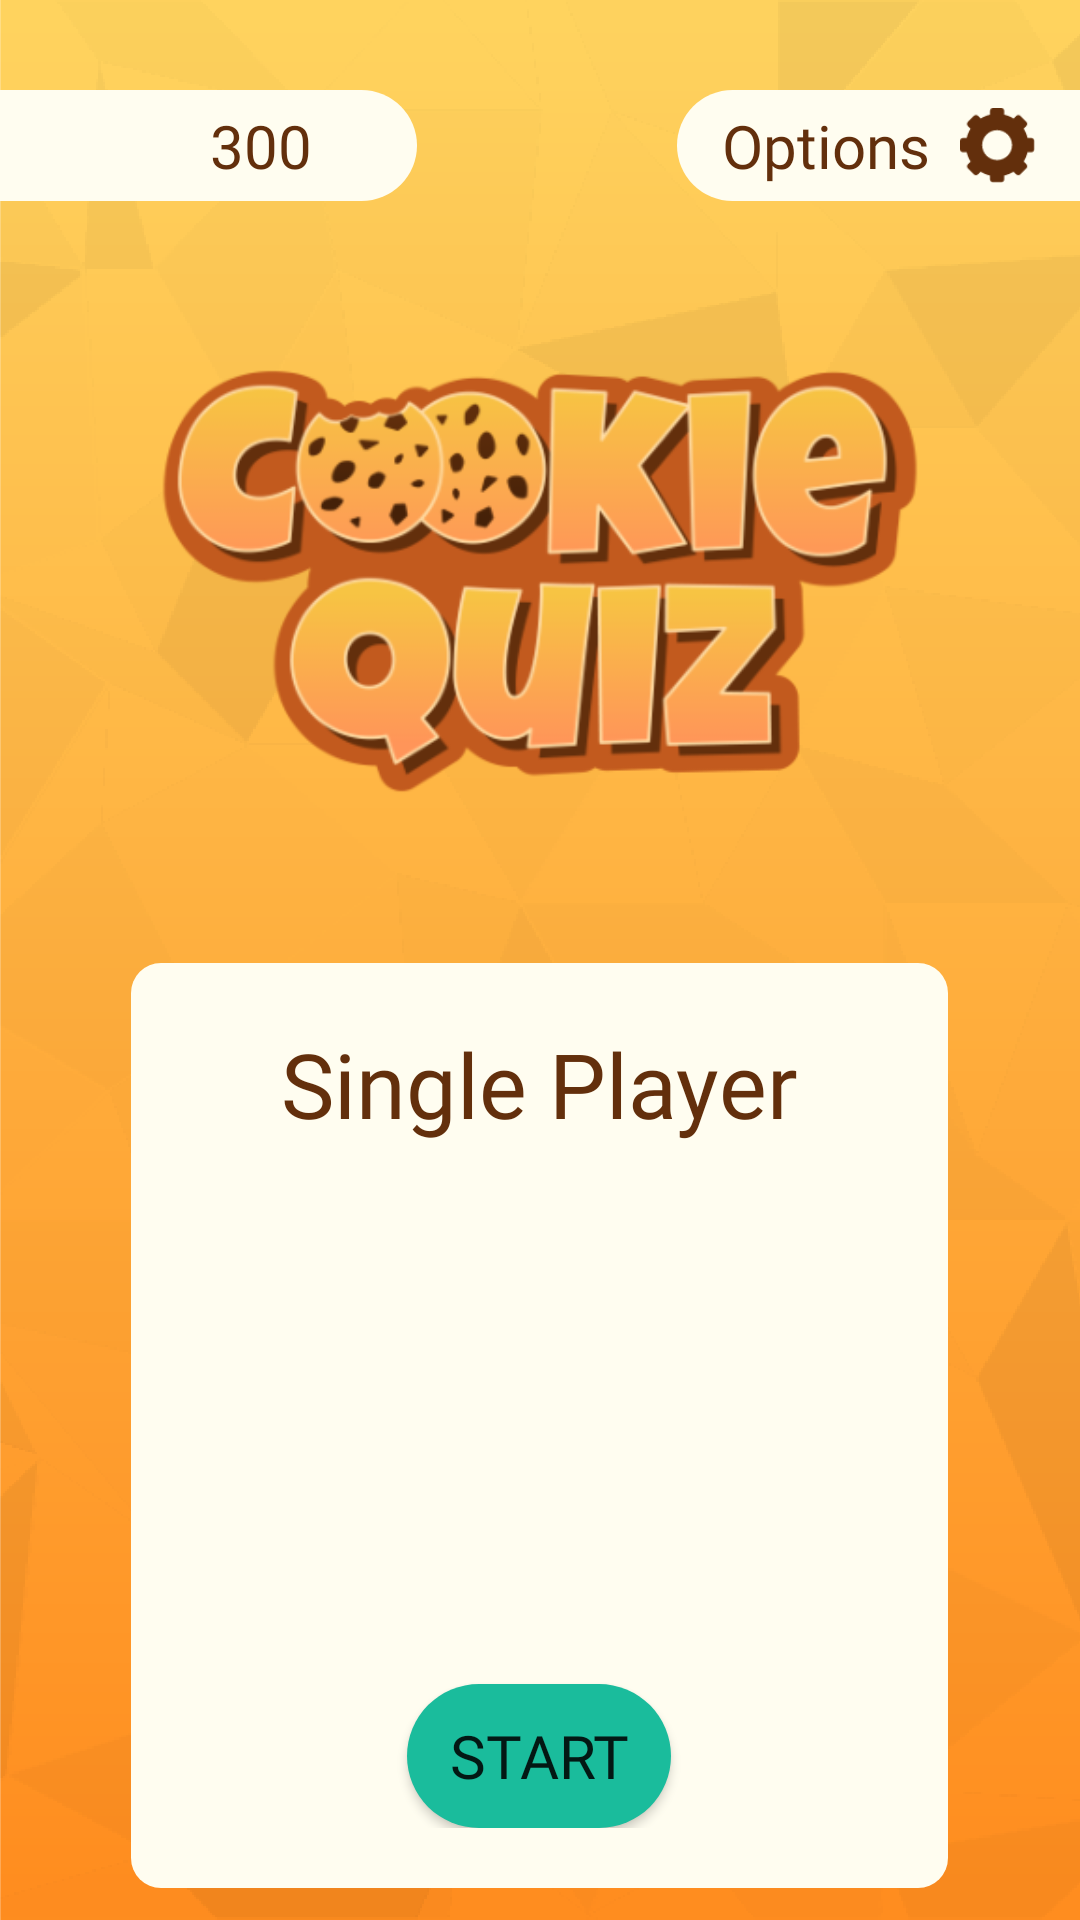

Produce the Android XML layout that renders to this screen, including the resource entries it uses.
<!-- AndroidManifest.xml: application theme Theme.CookieQuiz -->
<!-- res/layout/activity_main.xml -->
<?xml version="1.0" encoding="utf-8"?>
<RelativeLayout xmlns:android="http://schemas.android.com/apk/res/android"
    xmlns:app="http://schemas.android.com/apk/res-auto"
    xmlns:tools="http://schemas.android.com/tools"
    android:layout_width="match_parent"
    android:layout_height="match_parent"
    android:background="@drawable/background"
    tools:context=".MainActivity">

<RelativeLayout
    android:id="@+id/actMain_buttonsTop"
    android:layout_width="match_parent"
    android:layout_height="wrap_content">
    <RelativeLayout
        android:id="@+id/actMain_noCookie"
        android:background="@drawable/button2"
        android:layout_width="wrap_content"
        android:layout_height="wrap_content"
        android:layout_marginTop="30dp"
        android:padding="5dp"
        >

        <ImageView
            android:id="@+id/actMain_noCookie_Cookie"
            android:layout_width="25dp"
            android:layout_height="25dp"
            android:src="@drawable/one_cookie"
            android:layout_centerVertical="true"
            android:layout_marginStart="10dp"
            android:contentDescription="@string/cookie" />
        <TextView
            android:id="@+id/actMain_noCookie_text"
            android:layout_width="wrap_content"
            android:layout_height="wrap_content"
            android:text="@string/prompt_no_cookie"
            android:layout_centerVertical="true"
            android:layout_toEndOf="@+id/actMain_noCookie_Cookie"
            android:fontFamily="@font/luckiest_guy"
            android:textSize="20sp"
            android:textColor="@color/brown"
            android:layout_marginStart="30dp"
            android:layout_marginEnd="30dp"
            />
    </RelativeLayout>

    <RelativeLayout
        android:id="@+id/actMain_options"
        android:background="@drawable/button3"
        android:layout_width="wrap_content"
        android:layout_height="wrap_content"
        android:layout_marginTop="30dp"
        android:padding="5dp"
        android:layout_alignParentEnd="true"
        android:onClick="logout"
        >

        <ImageView
            android:id="@+id/actMain_options_icon"
            android:layout_width="25dp"
            android:layout_height="25dp"
            android:src="@drawable/options"
            android:layout_centerVertical="true"
            android:layout_marginEnd="10dp"
            android:layout_toEndOf="@+id/actMain_otpions_text"
            android:contentDescription="@string/options" />
        <TextView
            android:id="@+id/actMain_otpions_text"
            android:layout_width="wrap_content"
            android:layout_height="wrap_content"
            android:text="@string/options"
            android:layout_centerVertical="true"
            android:fontFamily="@font/luckiest_guy"
            android:textSize="20sp"
            android:textColor="@color/brown"
            android:layout_marginStart="10dp"
            android:layout_marginEnd="10dp"
            />
    </RelativeLayout>
</RelativeLayout>

    <ImageView
        android:id="@+id/actMain_logo"
        android:layout_width="wrap_content"
        android:layout_height="wrap_content"
        android:layout_below="@+id/actMain_buttonsTop"
        android:layout_marginStart="40dp"
        android:layout_marginEnd="40dp"
        android:src="@drawable/logo"
        android:contentDescription="@string/logo" />

    <RelativeLayout
        android:id="@+id/actMain_SinglePlayer"
        android:background="@drawable/card"
        android:layout_width="wrap_content"
        android:layout_height="wrap_content"
        android:padding="20dp"
        android:layout_below="@+id/actMain_logo"
        android:layout_centerHorizontal="true"
        >
        <TextView
            android:id="@+id/actMain_SinglePlayer_text"
            android:layout_width="wrap_content"
            android:layout_height="wrap_content"
            android:text="@string/prompt_single_player"
            android:layout_centerHorizontal="true"
            android:fontFamily="@font/luckiest_guy"
            android:textSize="30sp"
            android:textColor="@color/brown"
            android:layout_marginStart="30dp"
            android:layout_marginEnd="30dp"
            />
        <ImageView
            android:id="@+id/actMain_SinglePlayer_Cookie"
            android:layout_width="wrap_content"
            android:layout_height="130dp"
            android:src="@drawable/one_cookie"
            android:layout_marginTop="20dp"
            android:layout_centerHorizontal="true"
            android:layout_below="@+id/actMain_SinglePlayer_text"
            android:contentDescription="@string/cookie" />
        <Button
            android:id="@+id/actMain_SinglePlayer_Button"
            android:layout_width="wrap_content"
            android:layout_height="wrap_content"
            android:layout_centerHorizontal="true"
            android:layout_below="@+id/actMain_SinglePlayer_Cookie"
            android:layout_marginTop="30dp"
            android:text="@string/prompt_start"
            android:fontFamily="@font/luckiest_guy"
            android:textSize="20sp"
            android:background="@drawable/button"/>
    </RelativeLayout>
</RelativeLayout>
<!-- resources referenced by this layout -->
<resources>
  <color name="brown">#632F0C</color>
  <!-- drawable background: png bitmap (drawable, 74269 bytes) -->
  <!-- drawable button (drawable) -->
  <?xml version="1.0" encoding="utf-8"?>
  <shape xmlns:android="http://schemas.android.com/apk/res/android">
      <solid android:color="@color/green"/>
      <corners android:radius="100dp" />
  </shape>
  <!-- drawable button2 (drawable) -->
  <?xml version="1.0" encoding="utf-8"?>
  <selector xmlns:android="http://schemas.android.com/apk/res/android">
      <item>
          <layer-list>
              <item android:bottom="0dp" android:left="0dp">
                  <shape>
                      <solid android:color="@color/light_yellow" />
                      <corners
                          android:bottomRightRadius="100dp"
                          android:topRightRadius="100dp"/>
                  </shape>
              </item>
          </layer-list>
      </item>
  </selector>
  <!-- drawable button3 (drawable) -->
  <?xml version="1.0" encoding="utf-8"?>
  <selector xmlns:android="http://schemas.android.com/apk/res/android">
      <item>
          <layer-list>
              <item android:bottom="0dp" android:left="0dp">
                  <shape>
                      <solid android:color="@color/light_yellow" />
                      <corners
                          android:bottomLeftRadius="100dp"
                          android:topLeftRadius="100dp"/>
                  </shape>
              </item>
          </layer-list>
      </item>
  </selector>
  <!-- drawable card (drawable) -->
  <?xml version="1.0" encoding="utf-8"?>
  <shape xmlns:android="http://schemas.android.com/apk/res/android">
      <solid
          android:color="@color/light_yellow"/>
  
      <corners
          android:radius="10dp" />
  </shape>
  <!-- drawable logo: png bitmap (drawable, 69393 bytes) -->
  <!-- drawable options: png bitmap (drawable-v24, 1544 bytes) -->
  <string name="cookie">Cookie</string>
  <string name="logo">Logo</string>
  <string name="options">Options</string>
  <string name="prompt_no_cookie">300</string>
  <string name="prompt_single_player">Single Player</string>
  <string name="prompt_start">Start</string>
  <style name="Theme.CookieQuiz" parent="Theme.MaterialComponents.DayNight.DarkActionBar">
          
          <item name="colorPrimary">@color/green</item>
          <item name="colorPrimaryVariant">@color/green_shadow</item>
          <item name="colorOnPrimary">@color/light_yellow</item>
          
          <item name="colorSecondary">@color/teal_200</item>
          <item name="colorSecondaryVariant">@color/teal_700</item>
          <item name="colorOnSecondary">@color/black</item>
          
          <item name="android:statusBarColor" tools:targetApi="l">?attr/colorPrimaryVariant</item>
          
      </style>
  <color name="green">#1ABC9C</color>
  <color name="light_yellow">#FFFDF0</color>
  <color name="green_shadow">#16A085</color>
  <color name="teal_200">#FF03DAC5</color>
  <color name="teal_700">#FF018786</color>
  <color name="black">#FF000000</color>
</resources>
